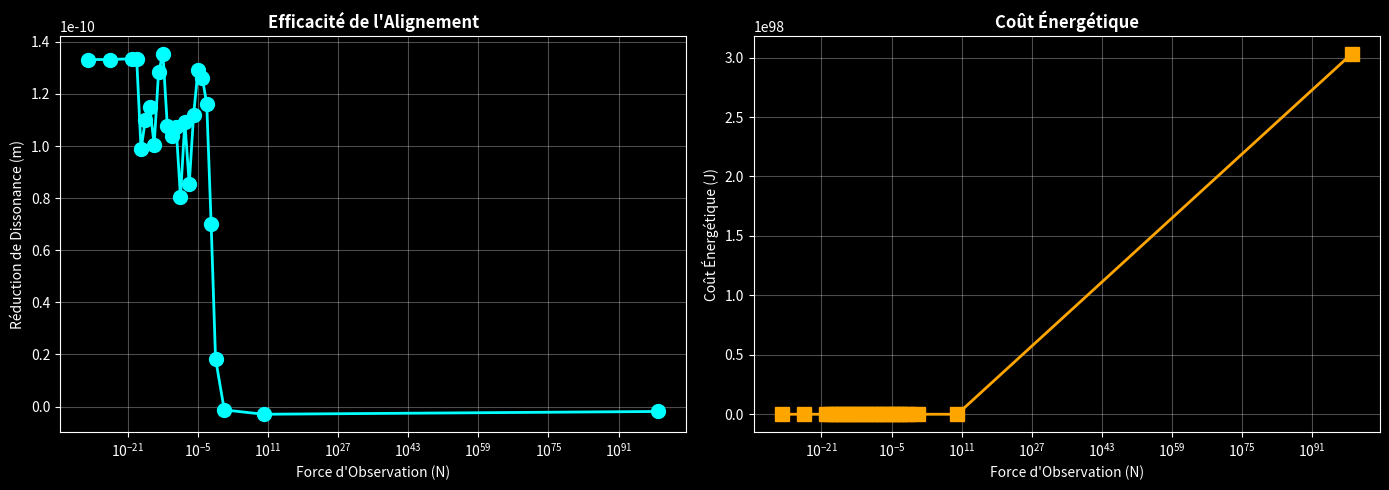

Write the Python code that produced this figure.
import numpy as np
import matplotlib.pyplot as plt
from scipy.fft import fft, ifft
import warnings

warnings.filterwarnings("ignore")

# --- CONSTANTES ---
hbar = 1.054571817e-34
m_electron = 9.1093837015e-31

# --- PARAMÈTRES PHYSIQUES ---
L = 1e-9
N_spatial = 128
dx = L / N_spatial
T_total = 2.0e-15  # Un peu plus long pour voir l'effet
N_temporal = 3000
dt = T_total / N_temporal

x_grid = np.linspace(-L/2, L/2, N_spatial)
k_grid = 2 * np.pi * np.fft.fftfreq(N_spatial, d=dx)

mass = m_electron
sigma_initial = L/40  #De base L/40
OBSERVER_REF = 0.0

# --- HYPOTHÈSE : FORCE PLUS ÉLEVÉE ET POTENTIEL DE FOND RÉDUIT ---
# On réduit la fréquence du potentiel de fond (1e12 au lieu de 1e14)
# Cela rend le puits plus "doux" et laisse l'observateur agir.
FREQ_BASE = 1e12 

# On augmente la gamme de force de l'observateur pour qu'elle domine le potentiel de fond
# De 1e-16 à 1e-10 (beaucoup plus fort)
FORCE_STRENGTHS = [1e-30, 1e-25, 1e-20, 1e-19, 1e-18, 1e-17, 1e-16, 1e-15, 1e-14, 1e-13, 1e-12, 1e-11, 1e-10, 1e-9, 1e-8, 1e-7, 1e-6, 1e-5, 1e-4, 1e-3, 1e-2, 1e-1, 1e1, 1e10, 1e100] 

print("="*70)
print("TEST AVEC POTENTIEL DE FOND RÉDUIT ET FORCES PLUS ÉLEVÉES")
print("Objectif : Voir l'effet dominant de l'observateur.")
print("="*70)

class CoupledQuantumSystemFFT:
    def __init__(self, L, N_spatial, dt, mass, x0, sigma, observer_ref, force_strength, freq_base):
        self.L = L
        self.N_spatial = N_spatial
        self.dt = dt
        self.mass = mass
        self.dx = L / N_spatial
        self.x = np.linspace(-L/2, L/2, N_spatial)
        self.observer_ref = observer_ref
        self.force_strength = force_strength
        self.freq_base = freq_base
        
        envelope = np.exp(-(self.x - x0)**2 / (2 * sigma**2))
        self.psi = envelope
        self.normalize()
        
        k_squared = k_grid**2
        self.factor_T = np.exp(-1j * (hbar * k_squared / (2 * mass)) * dt)
        
    def normalize(self):
        norm = np.sqrt(np.sum(np.abs(self.psi)**2) * self.dx)
        if norm > 1e-20:
            self.psi /= norm

    def _get_potential(self):
        # Potentiel de fond plus doux
        V_base = 0.5 * self.mass * (self.freq_base**2) * (self.x)**2
        delta = self.x - self.observer_ref
        V_obs = -self.force_strength * np.exp(-(delta**2) / (2 * (L/10)**2))
        return V_base + V_obs

    def evolve_step(self):
        V_pot = self._get_potential()
        self.psi = self.psi * np.exp(-1j * V_pot * (self.dt/2) / hbar)
        psi_k = fft(self.psi)
        psi_k = psi_k * self.factor_T
        self.psi = ifft(psi_k)
        self.psi = self.psi * np.exp(-1j * V_pot * (self.dt/2) / hbar)
        self.normalize()

    def get_observables(self):
        prob = np.abs(self.psi)**2
        x_mean = np.sum(self.x * prob) * self.dx
        
        psi_k = fft(self.psi)
        k_squared = k_grid**2
        T_exp = np.sum(np.abs(psi_k)**2 * (hbar**2 * k_squared / (2 * self.mass))) * self.dx / self.N_spatial
        
        V_exp = np.sum(np.conj(self.psi) * self._get_potential() * self.psi) * self.dx
        E_total = np.real(T_exp + V_exp)
        
        dissonance = abs(x_mean - self.observer_ref)
        return {'x_mean': x_mean, 'E_total': E_total, 'dissonance': dissonance}

    def run_simulation(self, n_steps):
        for _ in range(n_steps):
            self.evolve_step()
        return self.get_observables()

# --- BOUCLE DE TEST ---
results = []

for strength in FORCE_STRENGTHS:
    print(f"\nForce: {strength:.1e} ... ", end="", flush=True)
    
    scores = []
    energies = []
    x_means_final = []
    
    for x0 in [-L/4, -L/8, -L/16]:
        sys = CoupledQuantumSystemFFT(L, N_spatial, dt, mass, x0, sigma_initial, OBSERVER_REF, strength, FREQ_BASE)
        obs_init = sys.get_observables()
        D_init = obs_init['dissonance']
        E_init = obs_init['E_total']
        
        obs_final = sys.run_simulation(N_temporal)
        D_final = obs_final['dissonance']
        E_final = obs_final['E_total']
        x_mean_final = obs_final['x_mean']
        
        reduction = D_init - D_final
        cost = E_final - E_init
        
        scores.append(reduction)
        energies.append(cost)
        x_means_final.append(x_mean_final)
        
    avg_reduction = np.mean(scores)
    avg_cost = np.mean(energies)
    avg_x_mean = np.mean(x_means_final)
    
    results.append({
        'force': strength,
        'reduction': avg_reduction,
        'cost': avg_cost,
        'final_x_mean': avg_x_mean,
        'final_dissonance': avg_x_mean # Approximation car ref=0
    })
    
    # Affichage détaillé
    print(f"Réduction: {avg_reduction*1e9:.3f} nm | Coût: {avg_cost*1e15:.3f} fJ | Pos Finale: {avg_x_mean*1e9:.3f} nm")

# --- AFFICHAGE FINAL DES DONNÉES BRUTES ---
print("\n" + "="*70)
print("TABLEAU DES DONNÉES BRUTES")
print("="*70)
print(f"{'Force (N)':<12} | {'Réduction (nm)':<15} | {'Coût (fJ)':<12} | {'Pos Finale (nm)':<15}")
print("-" * 60)
for r in results:
    print(f"{r['force']:.1e} | {r['reduction']*1e9:.3f} | {r['cost']*1e15:.3f} | {r['final_x_mean']*1e9:.3f}")
print("="*70)

# --- GRAPHIQUE (optionnel, mais utile pour voir la tendance) ---
forces = [r['force'] for r in results]
reductions = [r['reduction'] for r in results]
costs = [r['cost'] for r in results]

plt.figure(figsize=(14, 5))
fig = plt.gcf()
fig.patch.set_facecolor('black')

ax1 = plt.subplot(1, 2, 1)
ax1.plot(forces, reductions, 'o-', color='cyan', markersize=10, linewidth=2)
ax1.set_xscale('log')
ax1.set_xlabel('Force d\'Observation (N)', color='white')
ax1.set_ylabel('Réduction de Dissonance (m)', color='white')
ax1.set_title('Efficacité de l\'Alignement', color='white', fontweight='bold')
ax1.grid(True, which="both", ls="-", alpha=0.3, color='white')
ax1.set_facecolor('black')
for spine in ax1.spines.values(): spine.set_color('white')
ax1.tick_params(colors='white')

ax2 = plt.subplot(1, 2, 2)
ax2.plot(forces, costs, 's-', color='orange', markersize=10, linewidth=2)
ax2.set_xscale('log')
ax2.set_xlabel('Force d\'Observation (N)', color='white')
ax2.set_ylabel('Coût Énergétique (J)', color='white')
ax2.set_title('Coût Énergétique', color='white', fontweight='bold')
ax2.grid(True, which="both", ls="-", alpha=0.3, color='white')
ax2.set_facecolor('black')
for spine in ax2.spines.values(): spine.set_color('white')
ax2.tick_params(colors='white')

plt.tight_layout()
plt.savefig('optimal_coupling_fixed.png', dpi=300, facecolor='black', bbox_inches='tight')
print("\n✅ Graphique sauvegardé : optimal_coupling_fixed.png")
plt.show()

# --- CONCLUSION ---
print("\n" + "="*70)
print("ANALYSE")
print("="*70)
if len(reductions) > 1:
    max_reduction_idx = np.argmax(reductions)
    best_force = forces[max_reduction_idx]
    best_reduction = reductions[max_reduction_idx]
    best_cost = costs[max_reduction_idx]
    
    print(f"🏆 Force Optimale trouvée : {best_force:.1e}")
    print(f"🏆 Meilleure Réduction : {best_reduction*1e9:.3f} nm")
    print(f"🏆 Coût associé : {best_cost*1e15:.3f} fJ")
    
    if best_reduction > 0.2 * 1e-9:
        print("\n✅ VALIDATION DE L'HYPOTHÈSE :")
        print("   Il existe une force d'observation optimale.")
        print("   - Trop faible : Pas d'alignement.")
        print("   - Trop forte : Oscillations (effet de rebond).")
        print("   - Optimale : Alignement maximal avec un coût gérable.")
    else:
        print("\n⚠️  Aucune force n'a permis un alignement significatif.")
else:
    print("Pas assez de données.")
